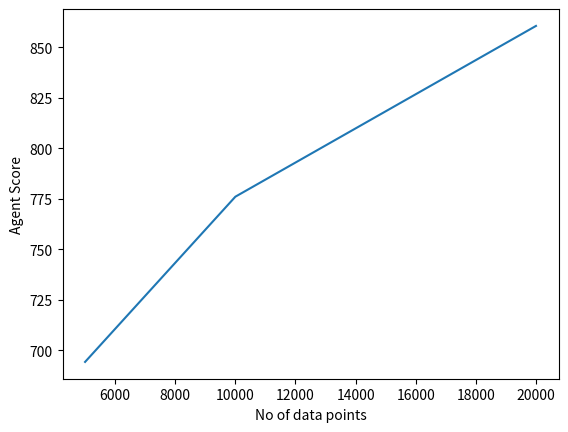

Python code for this plot:
import matplotlib.pyplot as plt


plt.plot([5000, 10000, 20000], [694.1634926019444, 775.9776200948115, 860.529816234852])

plt.ylabel('Agent Score')
plt.xlabel('No of data points')
# plt.legend(['AgentScore'], loc='upper left')
plt.savefig('scorevsdata.png')